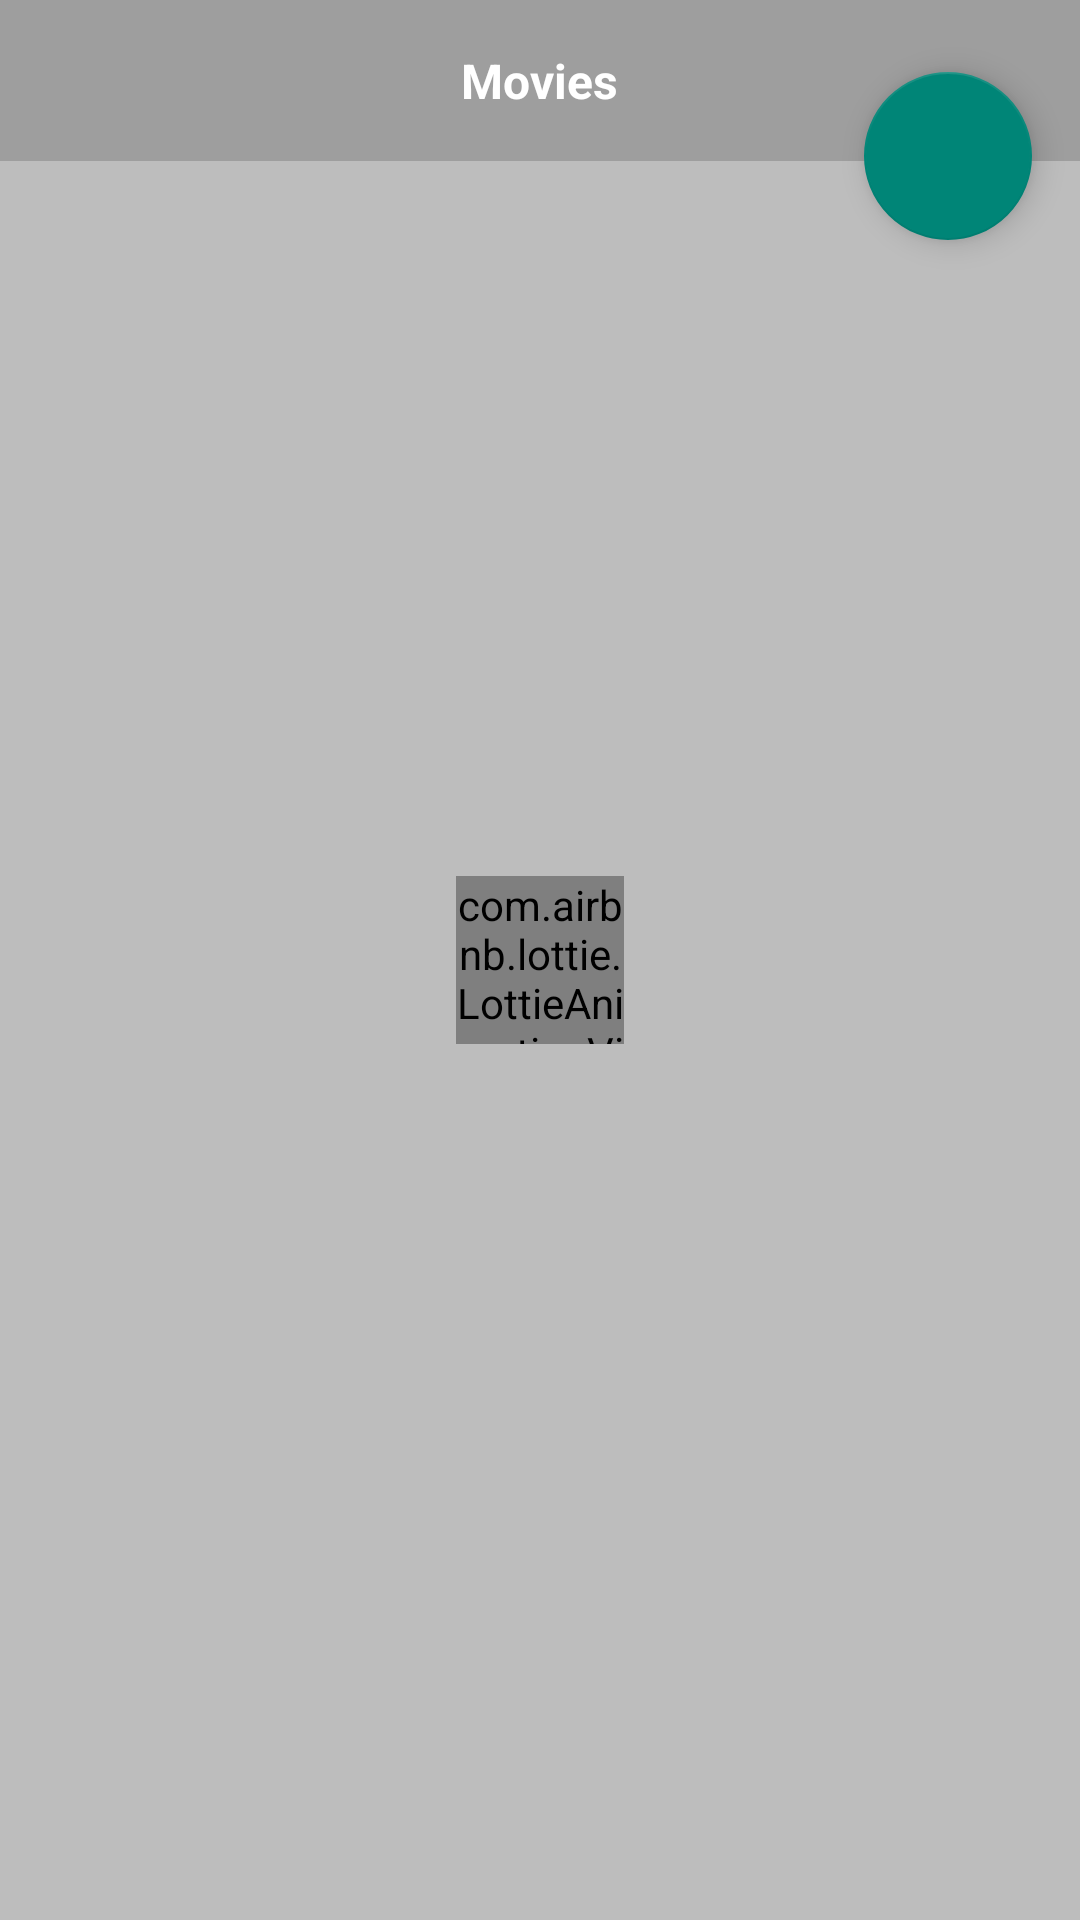

Produce the Android XML layout that renders to this screen, including the resource entries it uses.
<!-- AndroidManifest.xml: application theme Theme.AppCompat.Light.NoActionBar -->
<!-- res/layout/activity_main.xml -->
<?xml version="1.0" encoding="utf-8"?>
<RelativeLayout xmlns:android="http://schemas.android.com/apk/res/android"
    xmlns:tools="http://schemas.android.com/tools"
    android:layout_width="match_parent"
    android:layout_height="match_parent"
    xmlns:app="http://schemas.android.com/apk/res-auto"
    tools:context=".ui.MainActivity"
    android:background="@color/bg_color">

    <LinearLayout
        android:gravity="center"
        android:id="@+id/ll"
        android:background="@color/colorPrimary"
        android:layout_width="match_parent"
        android:layout_height="wrap_content">
        <TextView
            android:layout_width="wrap_content"
            android:layout_height="wrap_content"
            android:text="@string/home_activity_header"
            android:textColor="@android:color/white"
            android:textSize="@dimen/movie_detail_label"
            android:layout_margin="@dimen/header_margin"
            android:textStyle="bold"/>
    </LinearLayout>

    <com.airbnb.lottie.LottieAnimationView
        android:layout_centerHorizontal="true"
        android:layout_centerVertical="true"
        android:id="@+id/lottieAnimationView"
        android:layout_width="@dimen/anim_dimen"
        android:layout_height="@dimen/anim_dimen"
        app:lottie_fileName="movie_loading.json"/>

    <android.support.v7.widget.RecyclerView
        android:layout_below="@id/ll"
        android:id="@+id/recycler_view"
        android:layout_width="match_parent"
        android:layout_height="match_parent" />

    <android.support.design.widget.FloatingActionButton
        android:layout_below="@id/ll"
        android:layout_marginTop="@dimen/floating_btn_top_margin"
        android:layout_marginEnd="@dimen/floating_btn_margin_end"
        android:id="@+id/fab"
        android:layout_width="wrap_content"
        android:layout_height="wrap_content"
        android:layout_alignParentEnd="true"
        android:src="@drawable/ic_filter_list_black_24dp"
        android:background="@color/colorAccent"/>

</RelativeLayout>
<!-- resources referenced by this layout -->
<resources>
  <color name="bg_color">#BDBDBD</color>
  <color name="colorAccent">#009688</color>
  <color name="colorPrimary">#9E9E9E</color>
  <dimen name="anim_dimen">56dp</dimen>
  <dimen name="floating_btn_margin_end">16dp</dimen>
  <dimen name="floating_btn_top_margin">-30dp</dimen>
  <dimen name="header_margin">16dp</dimen>
  <dimen name="movie_detail_label">16sp</dimen>
  <string name="home_activity_header">Movies</string>
</resources>
